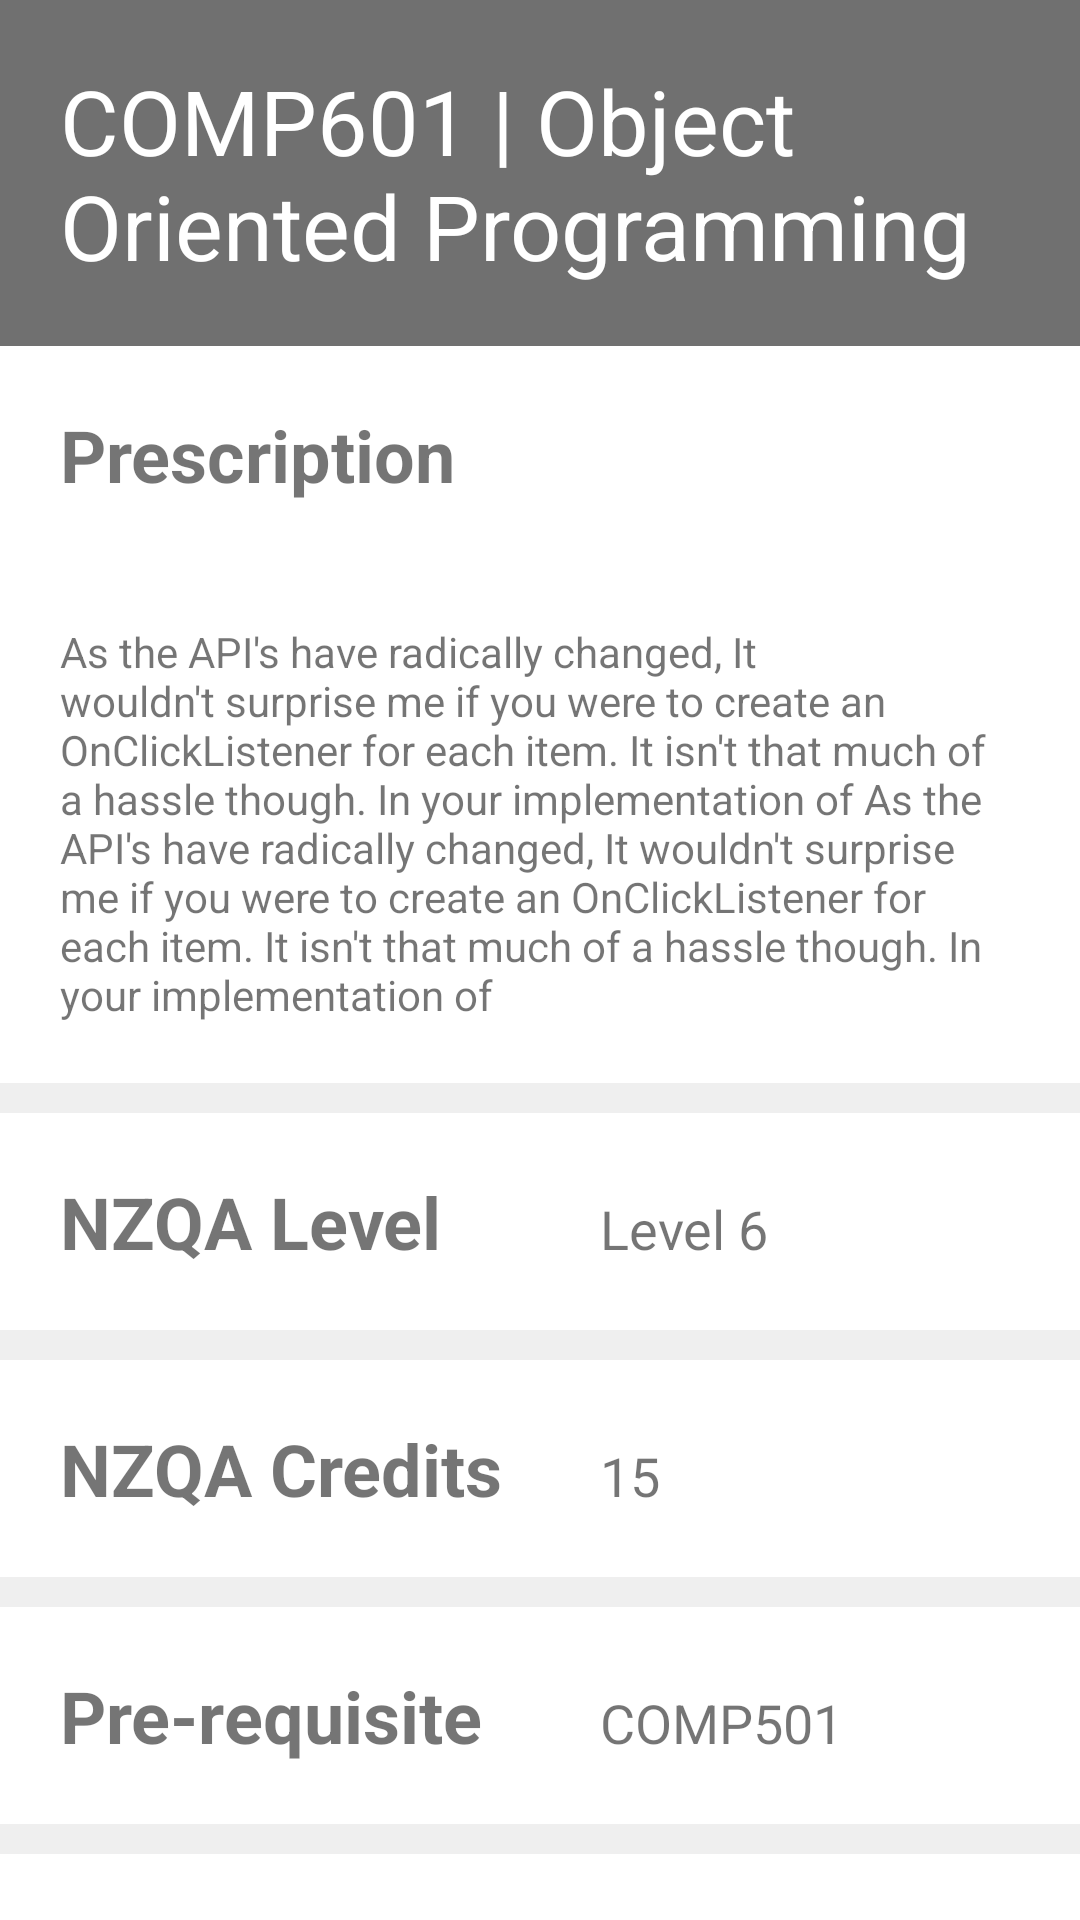

Produce the Android XML layout that renders to this screen, including the resource entries it uses.
<!-- AndroidManifest.xml: application theme AppTheme -->
<!-- res/layout/activity_spmodule_detail.xml -->
<?xml version="1.0" encoding="utf-8"?>
<LinearLayout xmlns:android="http://schemas.android.com/apk/res/android"
    xmlns:app="http://schemas.android.com/apk/res-auto"
    android:layout_width="match_parent"
    android:layout_height="match_parent"
    xmlns:tools="http://schemas.android.com/tools"
    android:background="@color/colorDPMBgLgrey"
    android:orientation="vertical"
    tools:context=".ui.StuPlan.SPModuleDetail">

    <TextView
        android:id="@+id/SPTVModDetModCodeName"
        android:layout_width="match_parent"
        android:layout_height="wrap_content"
        android:background="@color/colorDPMPopTitleDgrey"
        android:padding="20dp"
        android:text="COMP601 | Object Oriented Programming"
        android:textColor="@color/colorDPMWhite"
        android:textSize="30sp" />

    <TextView
        android:id="@+id/textView11"
        android:layout_width="match_parent"
        android:layout_height="wrap_content"
        android:background="@color/colorDPMWhite"
        android:text="Prescription"
        android:padding="20dp"
        android:textSize="24sp"
        android:textStyle="bold" />

    <TextView
        android:id="@+id/SPTVModDetModDesc"
        android:layout_width="match_parent"
        android:layout_height="wrap_content"
        android:padding="20dp"
        android:background="@color/colorDPMWhite"
        android:text="As the API's have radically changed, It wouldn't surprise me if you were to create an OnClickListener for each item. It isn't that much of a hassle though. In your implementation of As the API's have radically changed, It wouldn't surprise me if you were to create an OnClickListener for each item. It isn't that much of a hassle though. In your implementation of " />

    <LinearLayout
        android:layout_width="match_parent"
        android:layout_height="wrap_content"
        android:layout_marginTop="10dp"
        android:background="@color/colorDPMWhite"
        android:orientation="horizontal">

        <TextView
            android:layout_width="200dp"
            android:layout_height="wrap_content"
            android:padding="20dp"
            android:text="NZQA Level"
            android:textSize="24sp"
            android:textStyle="bold" />

        <TextView
            android:id="@+id/SPTVModDetModNZQALevel"
            android:layout_width="match_parent"
            android:layout_height="wrap_content"
            android:text="Level 6"
            android:textSize="18sp" />

    </LinearLayout>

    <LinearLayout
        android:layout_width="match_parent"
        android:layout_height="wrap_content"
        android:layout_marginTop="10dp"
        android:background="@color/colorDPMWhite"
        android:orientation="horizontal">

        <TextView
            android:layout_width="200dp"
            android:layout_height="wrap_content"
            android:padding="20dp"
            android:text="NZQA Credits"
            android:textSize="24sp"
            android:textStyle="bold" />

        <TextView
            android:id="@+id/SPTVModDetModNZQACredits"
            android:layout_width="match_parent"
            android:layout_height="wrap_content"
            android:text="15"
            android:textSize="18sp" />

    </LinearLayout>

    <LinearLayout
        android:layout_width="match_parent"
        android:layout_height="wrap_content"
        android:layout_marginTop="10dp"
        android:background="@color/colorDPMWhite"
        android:orientation="horizontal">

        <TextView
            android:layout_width="200dp"
            android:layout_height="wrap_content"
            android:padding="20dp"
            android:text="Pre-requisite"
            android:textSize="24sp"
            android:textStyle="bold" />

        <TextView
            android:id="@+id/SPTVModDetModPreReqs"
            android:layout_width="match_parent"
            android:layout_height="wrap_content"
            android:text="COMP501"
            android:textSize="18sp" />

    </LinearLayout>

    <LinearLayout
        android:layout_width="match_parent"
        android:layout_height="wrap_content"
        android:layout_marginTop="10dp"
        android:background="@color/colorDPMWhite"
        android:orientation="horizontal">

        <TextView
            android:layout_width="200dp"
            android:layout_height="wrap_content"
            android:padding="20dp"
            android:text="Co-requisite"
            android:textSize="24sp"
            android:textStyle="bold" />

        <TextView
            android:id="@+id/SPTVModDetModCoReq"
            android:layout_width="match_parent"
            android:layout_height="wrap_content"
            android:text="COMP501"
            android:textSize="18sp" />

    </LinearLayout>

    <LinearLayout
        android:layout_width="match_parent"
        android:layout_height="wrap_content"
        android:layout_marginTop="10dp"
        android:background="@color/colorDPMWhite"
        android:orientation="horizontal">

        <TextView
            android:layout_width="200dp"
            android:layout_height="wrap_content"
            android:padding="20dp"
            android:text="Type of Module"
            android:textSize="24sp"
            android:textStyle="bold" />


        <TextView
            android:id="@+id/SPTVModDetModModType"
            android:layout_width="match_parent"
            android:layout_height="wrap_content"
            android:text="Core"
            android:textSize="18sp" />
    </LinearLayout>

</LinearLayout>
<!-- resources referenced by this layout -->
<resources>
  <color name="colorDPMBgLgrey">#EFEFEF</color>
  <color name="colorDPMPopTitleDgrey">#707070</color>
  <color name="colorDPMWhite">#FFFFFF</color>
  <style name="AppTheme" parent="Theme.AppCompat.Light.DarkActionBar"> 
          
          <item name="colorPrimary">@color/colorDPMbackground</item>
          <item name="colorPrimaryDark">@color/colorDPMbackground</item>
          <item name="colorAccent">@color/colorDPMbackground</item>
          
          <item name="android:windowBackground">@color/colorDPMWhite</item>
  
          <item name="android:textViewStyle">@style/RobotoTextViewStyle</item>
          <item name="android:buttonStyle">@style/RobotoButtonStyle</item>
  
      </style>
  <color name="colorDPMbackground">#FFDD00</color>
  <style name="RobotoTextViewStyle" parent="android:Widget.TextView">
          <item name="android:fontFamily">sans-serif</item>
      </style>
  <style name="RobotoButtonStyle" parent="android:Widget.Holo.Button">
          <item name="android:fontFamily">sans-serif</item>
      </style>
</resources>
